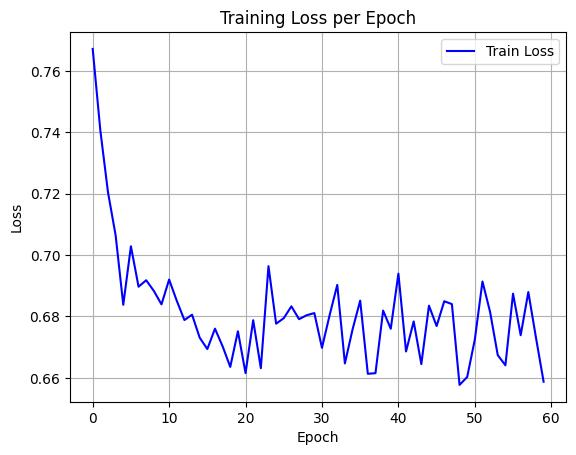

The data file committed next to this chart (first rows):
epoch, train_loss
0, 0.7672
1, 0.7406
2, 0.7205
3, 0.7065
4, 0.6838
5, 0.7029
6, 0.6897
7, 0.6918
8, 0.6883
9, 0.6839
10, 0.692
11, 0.6851
12, 0.6788
13, 0.6806
14, 0.6731
15, 0.6694
16, 0.676
17, 0.6703
18, 0.6636
19, 0.6752
20, 0.6615
21, 0.6788
22, 0.6631
23, 0.6964
24, 0.6776
25, 0.6794
26, 0.6833
27, 0.6791
28, 0.6804
29, 0.6811
30, 0.6698
31, 0.6804
32, 0.6903
33, 0.6647
34, 0.6758
35, 0.6852
36, 0.6613
37, 0.6615
38, 0.6819
39, 0.676
40, 0.694
41, 0.6686
42, 0.6784
43, 0.6645
44, 0.6835
45, 0.6769
46, 0.685
47, 0.684
48, 0.6577
49, 0.6603
50, 0.6725
51, 0.6914
52, 0.6814
53, 0.6674
54, 0.6641
55, 0.6874
56, 0.6739
57, 0.688
58, 0.6731
59, 0.6587
